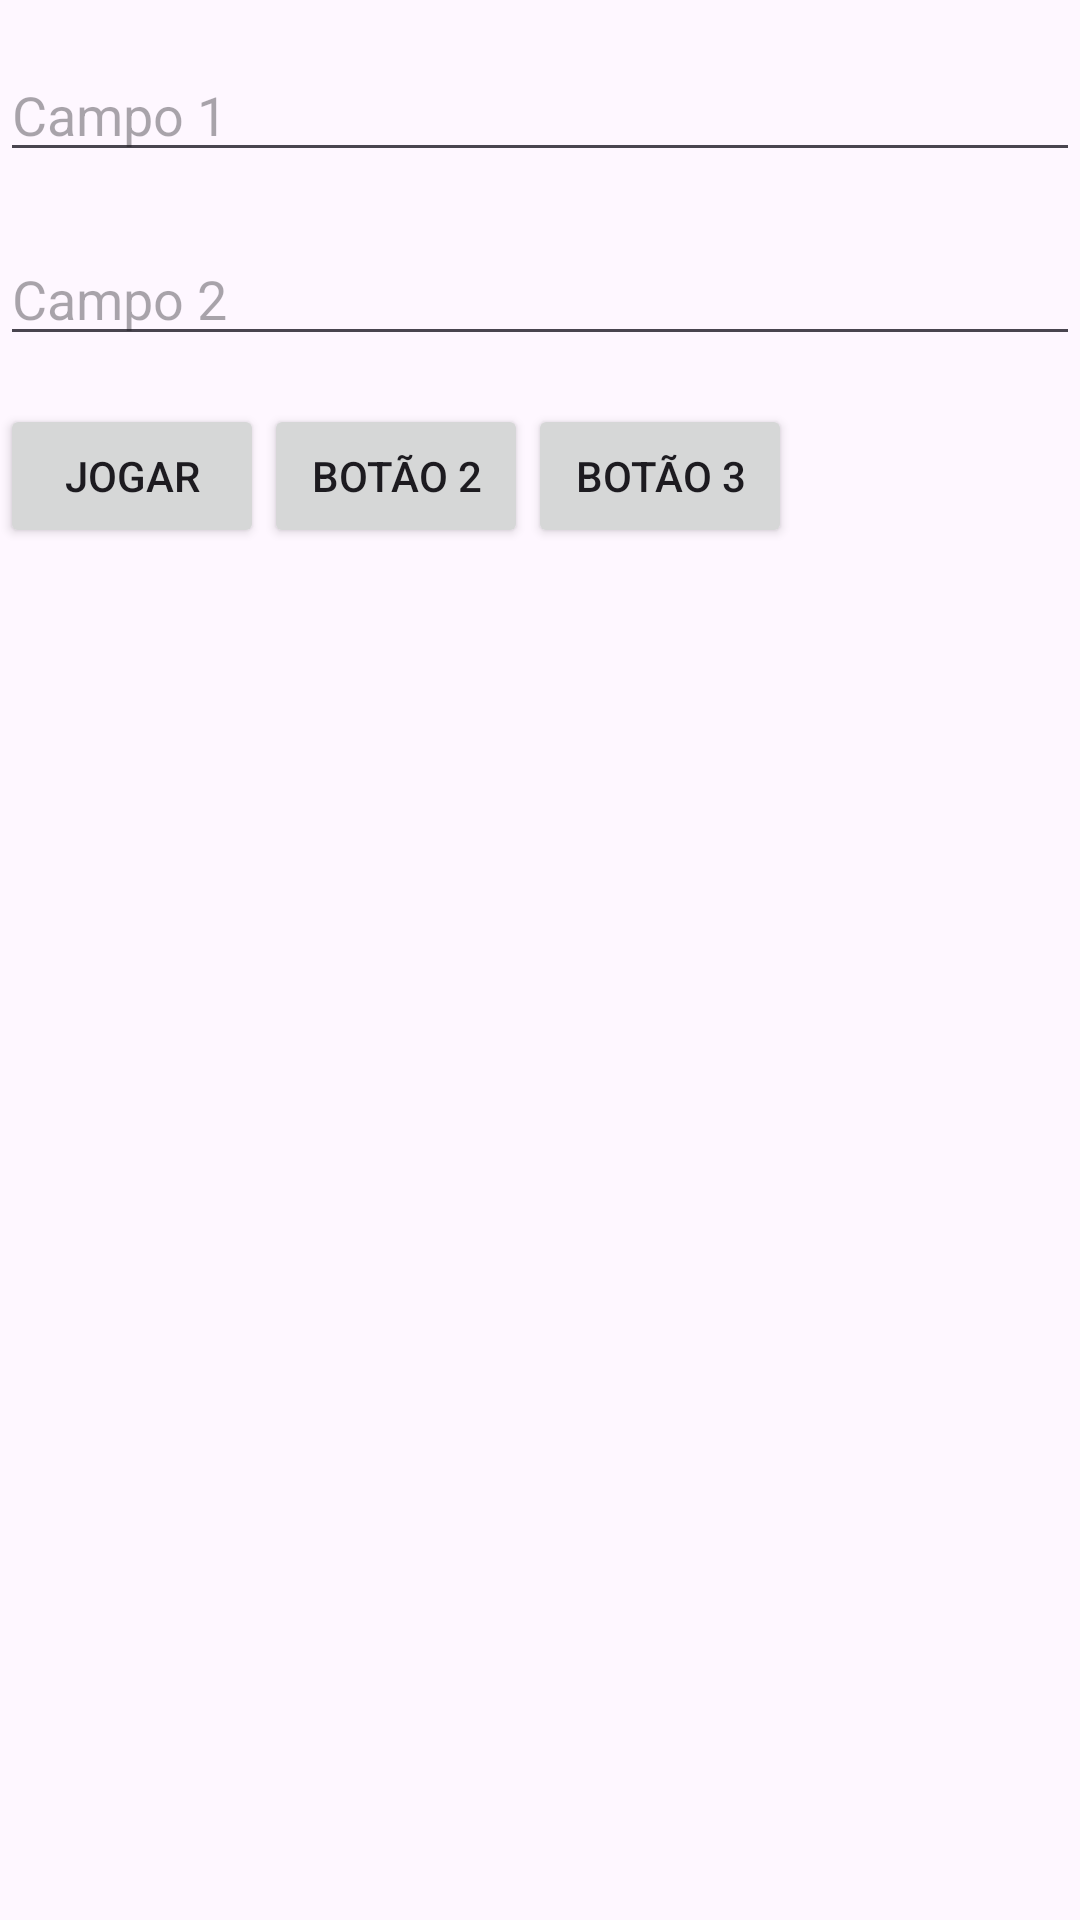

Layout XML and referenced resources for this Android screen:
<!-- AndroidManifest.xml: application theme Theme.Laudopredial -->
<!-- res/layout/fragment_cadastrar.xml -->
<?xml version="1.0" encoding="utf-8"?>
<RelativeLayout xmlns:android="http://schemas.android.com/apk/res/android"
    xmlns:tools="http://schemas.android.com/tools"
    android:layout_width="match_parent"
    android:layout_height="match_parent"
    tools:context=".CadastrarFragment">

    
    <EditText
        android:id="@+id/editText1"
        android:layout_width="match_parent"
        android:layout_height="wrap_content"
        android:layout_marginTop="16dp"
        android:hint="Campo 1" />

    

    <EditText
        android:id="@+id/editText2"
        android:layout_width="match_parent"
        android:layout_height="wrap_content"
        android:layout_below="@id/editText1"
        android:layout_marginTop="20dp"
        android:hint="Campo 2" />

    
    <LinearLayout
        android:layout_width="match_parent"
        android:layout_height="wrap_content"
        android:layout_below="@id/editText2"
        android:layout_centerHorizontal="true"
        android:layout_marginTop="16dp"
        android:orientation="horizontal">

        
        <Button
            android:id="@+id/botaoJogar"
            android:layout_width="wrap_content"
            android:layout_height="wrap_content"
            android:text="Jogar" />

        
        <Button
            android:id="@+id/button2"
            android:layout_width="wrap_content"
            android:layout_height="wrap_content"
            android:text="Botão 2" />

        
        <Button
            android:id="@+id/button3"
            android:layout_width="wrap_content"
            android:layout_height="wrap_content"
            android:text="Botão 3" />

    </LinearLayout>

</RelativeLayout>
<!-- resources referenced by this layout -->
<resources>
  <style name="Theme.Laudopredial" parent="Base.Theme.Laudopredial" />
  <style name="Base.Theme.Laudopredial" parent="Theme.Material3.DayNight.NoActionBar">
          
          
      </style>
</resources>
